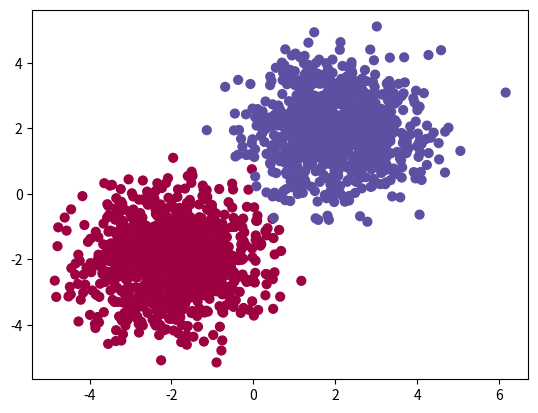

This figure's Python source:
import matplotlib.pyplot as plt
import numpy as np


### Just Sigmoid to activate function Sigmoid:  1 / (1 + e^-x)
def activation(z):
    """
        Activation/Sigmoid
        **input: **
            *z: (Integer|Numpy Array)
    """
    return 1 / (1 + np.exp(-z))

# Dévrivée de la function activation: f'(x) = f(x) * (1 - f(x)).   Sachant que f(x) = 1 / (1 + e^-x) 
def derivative_activation(z):
    """
        Derivative of the activation/Sigmoid
        **input: **
            *z: (Integer|Numpy Array)
    """
    return activation(z) * (1 - activation(z))


def pre_activation(features, weights, bias):
    """
        Compute the pre activation
        **input: **
            *features: (Numpy Matrix)
            *weights: (Numpy vector)
            *bias: (Integer)
    """
    return np.dot(features, weights) + bias


def init_variables():
    """
        Init model variables (weights and bias)
    """
    weights = np.random.normal(size=2)
    bias = 0

    return weights, bias


def predict(features, weights, bias):
    """
        Predict the class
        **input: **
            *features: (Numpy Matrix)
            *weights: (Numpy vector)
            *bias: (Integer)
        **reutrn: (Numpy vector)**
            *0 or 1
    """
    z = pre_activation(features, weights, bias)
    y = activation(z)
    return np.round(y)


def get_dataset():
    """
        Method used to generate the dataset
    """
    # Numbers of row per class
    row_per_class = 1000
    # Generate rows
    sick = np.random.randn(row_per_class, 2) + np.array([-2, -2])
    healthy = np.random.randn(row_per_class, 2) + np.array([2, 2])

    features = np.vstack([sick, healthy])
    targets = np.concatenate((np.zeros(row_per_class), np.zeros(row_per_class) + 1))

    return features, targets


def cost(predictions, targets):
    """
        Compute the cost of the model
        **input: **
            *predictions: (Numpy vector) y
            *targets: (Numpy vector) t
    """
    return np.mean((predictions - targets) ** 2)


def train(features, targets, weights, bias):
    """
        Method used to train the model using the gradient descent method
        **input: **
            *features: (Numpy Matrix)
            *targets: (Numpy vector)
            *weights: (Numpy vector)
            *bias: (Integer)
        **return (Numpy vector, Numpy vector) **
            *update weights
            *update bias
    """
    epochs = 1000
    learning_rate = 0.1

    # Print current Accuracy
    predictions = predict(features, weights, bias)
    print("Accuracy = %s" % np.mean(predictions == targets))

    # Plot points
    plt.scatter(features[:, 0], features[:, 1], s=40, c=targets, cmap=plt.cm.Spectral)
    plt.show()

    for epoch in range(epochs):
        # Compute and display the cost every 10 epoch
        if epoch % 10 == 0:
            predictions = activation(pre_activation(features, weights, bias))
            print("Current cost = %s" % cost(predictions, targets))
        # Init gragients
        weights_gradients = np.zeros(weights.shape)
        bias_gradient = 0.
        # Go through each row
        for feature, target in zip(features, targets):
            # Compute prediction
            z = pre_activation(feature, weights, bias)
            y = activation(z)
            # Update gradients
            weights_gradients += (y - target) * derivative_activation(z) * feature
            bias_gradient += (y - target) * derivative_activation(z)
        # Update variables
        weights = weights - (learning_rate * weights_gradients)
        bias = bias - (learning_rate * bias_gradient)
    # Print current Accuracy
    predictions = predict(features, weights, bias)
    print("Accuracy = %s" % np.mean(predictions == targets))


# Main programm Launch
if __name__ == '__main__':
    # Dataset
    features, targets = get_dataset()
    # Variables
    weights, bias = init_variables()
    # Train the model
    train(features, targets, weights, bias)